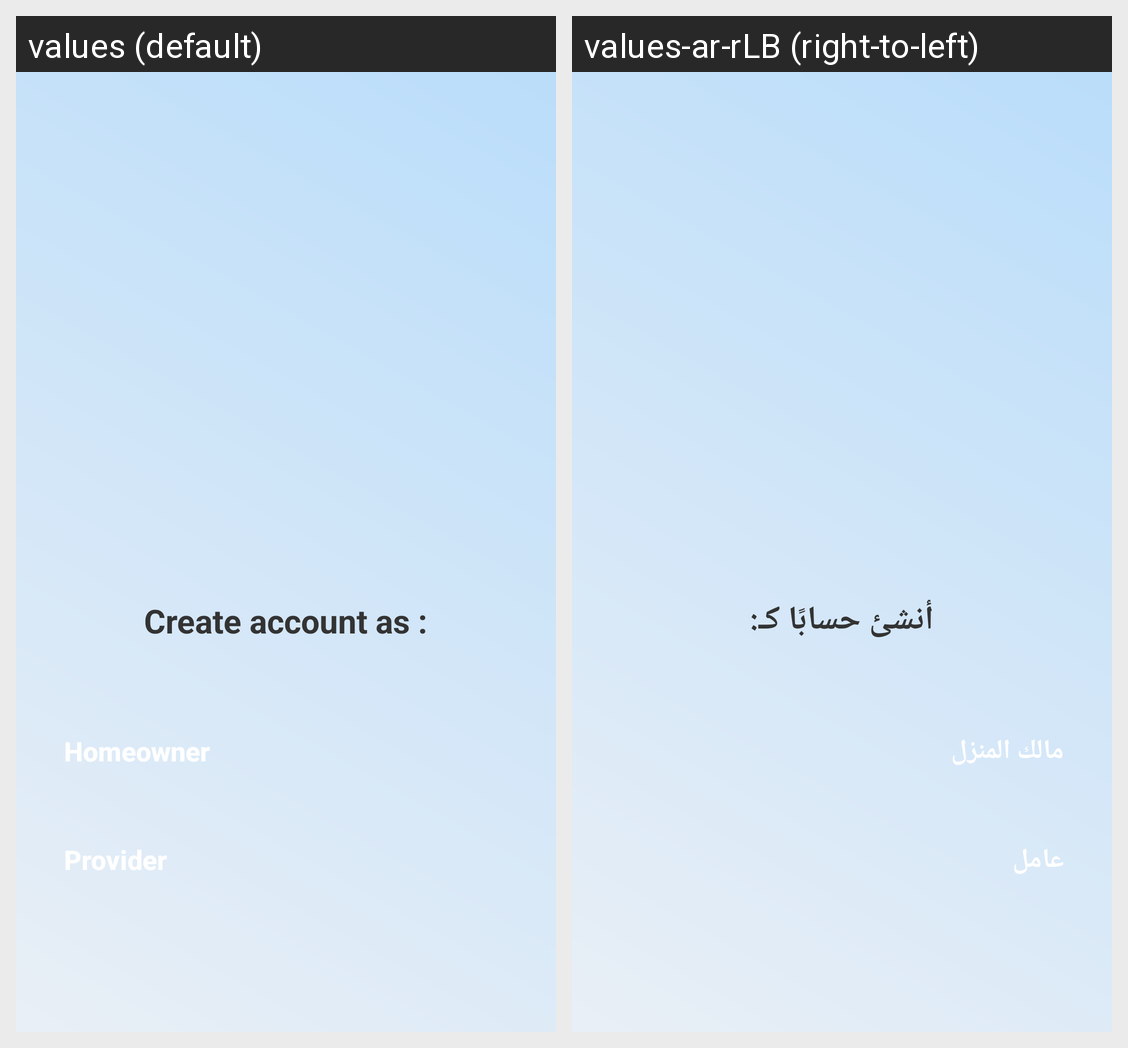

Translations of the strings shown on this Android screen, per locale in the grid:
Android screen res/layout/activity_create_account.xml rendered under 2 locales, left to right: values (default), values-ar-rLB (right-to-left). Device: Nexus 5 (rendered at 1080×1920; each locale shown at half size, 540×960, under a caption strip naming it); theme Theme.RapidRestore.
Strings drawn on this screen, with the default value and each locale's value (text and hints the layout hard-codes, and strings that could not be matched under every locale, appear in the picture but are not listed):

create_account_as
  values: Create account as :
  values-ar-rLB: أنشئ حسابًا كـ:

homeowner
  values: Homeowner
  values-ar-rLB: مالك المنزل

provider
  values: Provider
  values-ar-rLB: عامل
